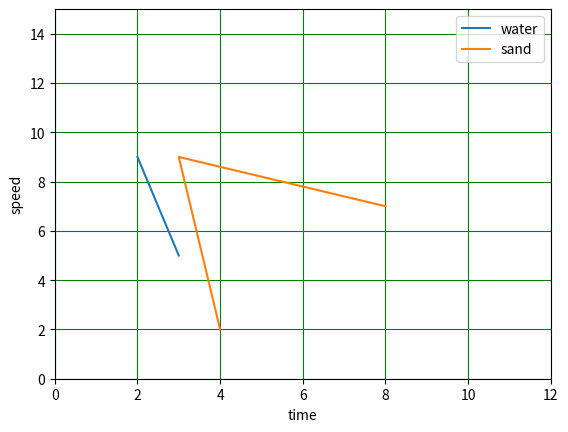

Recreate this plot in Python.
#!/usr/bin/python3

import matplotlib.pyplot as plt
#  only loading python ori lib

x=[2,3]
x1=[4,3,8]
y=[9,5]
y1=[2,9,7]


plt.xlabel("time")
plt.ylabel("speed")
plt.plot(x,y,label="water")  # thus will draw a straight line
plt.plot(x1,y1,label="sand")  # thuis will draw a straight line
plt.grid(color='green')  #  to form grid in graph
plt.legend() #  # to show labels with plot
plt.xlim(0,12)  #  to show min and max number in x axis
plt.ylim(0,15)   #  y axis
plt.show
